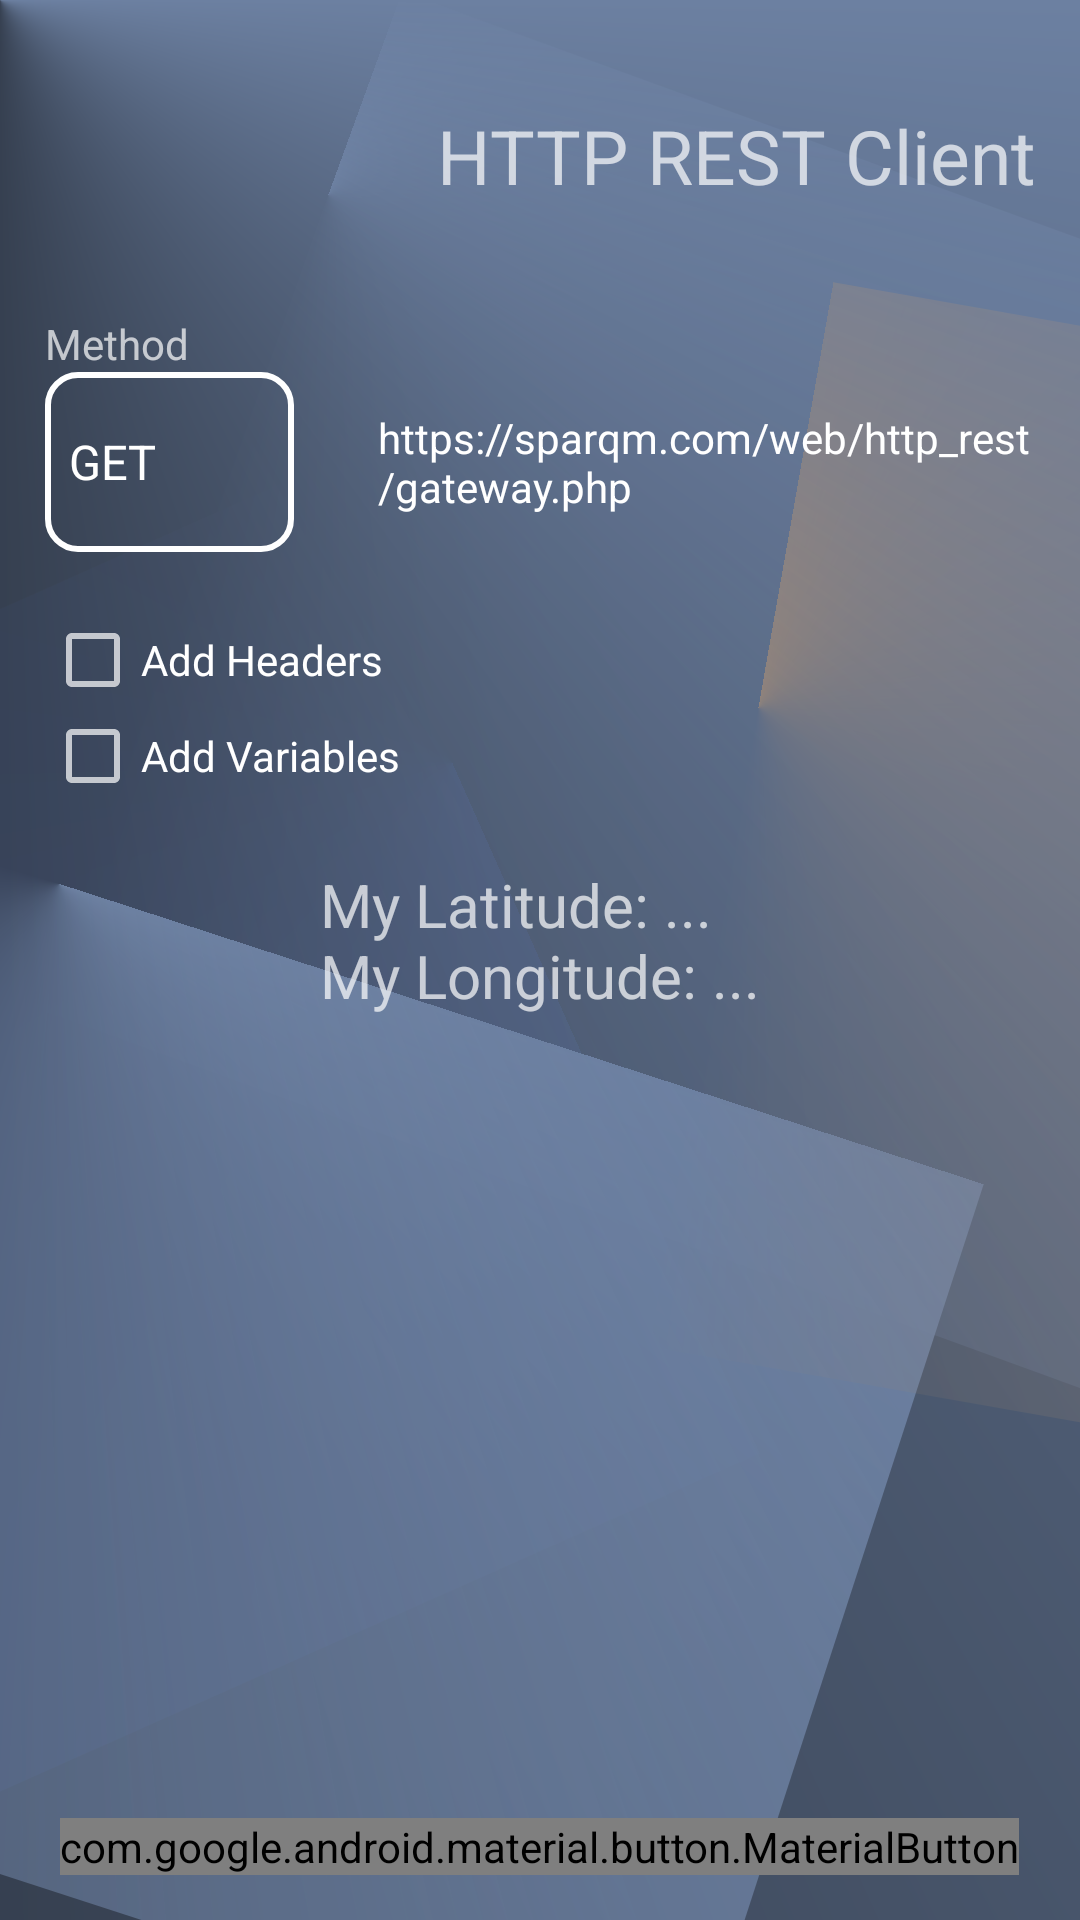

Reconstruct the res/layout file that produces this screen, plus the resources it refers to.
<!-- AndroidManifest.xml: application theme AppTheme -->
<!-- res/layout/activity_main.xml -->
<?xml version="1.0" encoding="utf-8"?>
<LinearLayout xmlns:android="http://schemas.android.com/apk/res/android"
    xmlns:tools="http://schemas.android.com/tools"
    android:layout_width="match_parent"
    android:layout_height="match_parent"
    android:orientation="vertical"
    android:weightSum="1"
    android:padding="15dp"
    android:background="@drawable/main_background"
    tools:context=".MainActivity">

    <LinearLayout
        android:layout_width="match_parent"
        android:layout_height="wrap_content"
        android:orientation="horizontal"
        android:weightSum="1"
        android:paddingTop="20dp"
        android:paddingBottom="30dp">

        <FrameLayout
            android:layout_width="wrap_content"
            android:layout_height="wrap_content">

            <ImageView
                android:layout_width="40dp"
                android:layout_height="40dp"
                android:layout_gravity="center"
                android:contentDescription="@string/main_menu"
                android:src="@drawable/menu"
                android:id="@+id/menuImageView"/>

        </FrameLayout>

        <TextView
            android:layout_width="0px"
            android:layout_height="wrap_content"
            android:layout_weight="1"
            android:gravity="end"
            android:textSize="25sp"
            android:text="@string/http_rest_client" />

    </LinearLayout>

    <TextView
        android:layout_width="wrap_content"
        android:layout_height="wrap_content"
        android:text="@string/method" />

    <LinearLayout
        android:layout_width="match_parent"
        android:layout_height="wrap_content"
        android:orientation="horizontal"
        android:weightSum="1">

        <FrameLayout
            android:layout_width="wrap_content"
            android:layout_height="wrap_content">

            <Spinner
                android:layout_width="wrap_content"
                android:layout_height="60dp"
                android:id="@+id/methodSpinner"
                android:entries="@array/http_methods"
                android:background="@drawable/white_round_corners_blue_background_shape"
                android:popupBackground="@drawable/spinner_background"
                android:spinnerMode="dropdown">
            </Spinner>

        </FrameLayout>

        <Space
            android:layout_width="20dp"
            android:layout_height="match_parent" />

        <EditText
            style="@style/edit_text"
            android:autofillHints="@string/url"
            android:hint="@string/url"
            android:id="@+id/urlEditText"
            android:inputType="textUri|textMultiLine"
            android:text="@string/https_sparqm_com_http_rest_gateway_php"/>

    </LinearLayout>

    <ScrollView
        android:layout_width="match_parent"
        android:layout_height="0px"
        android:layout_weight="1"
        android:weightSum="1">

        <LinearLayout
            android:layout_width="match_parent"
            android:layout_height="wrap_content"
            android:orientation="vertical"
            android:paddingTop="20dp"
            android:weightSum="1">

            <CheckBox
                android:layout_width="wrap_content"
                android:layout_height="wrap_content"
                android:id="@+id/headersCheckBox"
                android:text="@string/headers">
            </CheckBox>

            <LinearLayout
                android:layout_width="match_parent"
                android:layout_height="wrap_content"
                android:orientation="vertical"
                android:id="@+id/headersLinearLayout"
                android:weightSum="1">

            </LinearLayout>

            <Button
                android:layout_width="30dp"
                android:layout_height="30dp"
                android:layout_gravity="end"
                android:layout_marginTop="20dp"
                android:layout_marginEnd="10dp"
                android:background="@drawable/add"
                android:id="@+id/addHeaderButton"
                android:visibility="gone"/>

            <CheckBox
                android:layout_width="wrap_content"
                android:layout_height="wrap_content"
                android:id="@+id/variablesCheckBox"
                android:text="@string/variables">
            </CheckBox>

            <Space
                android:layout_width="match_parent"
                android:layout_height="20dp" />

            <LinearLayout
                android:layout_width="match_parent"
                android:layout_height="wrap_content"
                android:orientation="vertical"
                android:id="@+id/variablesLinearLayout"
                android:weightSum="1">

            </LinearLayout>

            <Button
                android:layout_width="30dp"
                android:layout_height="30dp"
                android:layout_gravity="end"
                android:layout_marginTop="20dp"
                android:layout_marginEnd="10dp"
                android:background="@drawable/add"
                android:id="@+id/addVariableButton"
                android:visibility="gone"/>

            <TextView
                android:id="@+id/deviceLocationTextView"
                android:layout_width="wrap_content"
                android:layout_height="wrap_content"
                android:layout_gravity="center"
                android:gravity="start"
                android:text="@string/my_latitude_nmy_longitude"
                android:textSize="20sp" />

        </LinearLayout>

    </ScrollView>

    <FrameLayout
        android:layout_width="match_parent"
        android:layout_height="wrap_content"
        android:paddingTop="20dp">

        <com.google.android.material.button.MaterialButton
            android:layout_width="wrap_content"
            android:layout_height="wrap_content"
            android:layout_gravity="center"
            style="@style/button_3"
            android:id="@+id/sendButton"
            android:text="@string/send_request"/>

    </FrameLayout>

</LinearLayout>
<!-- resources referenced by this layout -->
<resources>
  <string-array name="http_methods">
          <item>GET</item>
          <item>POST</item>
          <item>OPTIONS</item>
          <item>HEAD</item>
          <item>PUT</item>
          <item>DELETE</item>
          <item>TRACE</item>
      </string-array>
  <!-- drawable add (drawable) -->
  <?xml version="1.0" encoding="utf-8"?>
  
  <vector xmlns:android="http://schemas.android.com/apk/res/android"
      android:viewportWidth="981392"
      android:viewportHeight="981392"
      android:width="182dp"
      android:height="182dp">
      <path
          android:pathData="M0 490699l981392 0"
          android:strokeWidth="50000"
          android:strokeColor="#fefefe" />
      <path
          android:pathData="M490693 981392L490693 0"
          android:strokeWidth="50000"
          android:strokeColor="#fefefe" />
  </vector>
  <!-- drawable main_background: vector/xml drawable (drawable, 2297 chars, omitted) -->
  <!-- drawable spinner_background (drawable) -->
  <?xml version="1.0" encoding="utf-8"?>
  <shape xmlns:android="http://schemas.android.com/apk/res/android"
      android:shape="rectangle">
      <gradient
          android:startColor="#ff6c80a1"
          android:endColor="#ff060c26"
          android:angle="180" />
      <stroke
          android:width="2dp"
          android:color="@android:color/white" />
      <corners android:radius="10dp" />
  </shape>
  <!-- drawable white_round_corners_blue_background_shape (drawable) -->
  <?xml version="1.0" encoding="utf-8"?>
  <shape xmlns:android="http://schemas.android.com/apk/res/android"
      android:padding="16dp"
      android:shape="rectangle"
      android:background="@color/white_opacity_100">
      <stroke
          android:width="2dp"
          android:color="@android:color/white" />
      <corners android:radius="10dp" />
  </shape>
  <string name="headers">Add Headers</string>
  <string name="http_rest_client">HTTP REST Client</string>
  <string name="https_sparqm_com_http_rest_gateway_php">https://sparqm.com/web/http_rest/gateway.php</string>
  <string name="main_menu">Main Menu</string>
  <string name="method">Method</string>
  <string name="my_latitude_nmy_longitude">My Latitude: ...\nMy Longitude: ...</string>
  <string name="send_request">SEND REQUEST</string>
  <string name="url">URL</string>
  <string name="variables">Add Variables</string>
  <style name="edit_text">
          <item name="android:layout_width">match_parent</item>
          <item name="android:layout_height">60dp</item>
          <item name="android:paddingLeft">8dp</item>
          <item name="android:background">@drawable/white_border_transparent_box</item>
          <item name="android:textSize">14sp</item>
      </style>
  <style name="AppTheme" parent="Theme.AppCompat.NoActionBar">
          <item name="colorPrimary">@color/colorPrimary</item>
          <item name="colorPrimaryDark">@color/colorPrimaryDark</item>
          <item name="colorAccent">@color/colorAccent</item>
      </style>
  <color name="colorPrimary">#3F51B5</color>
  <color name="colorPrimaryDark">#303F9F</color>
  <color name="colorAccent">#ffffff</color>
</resources>
